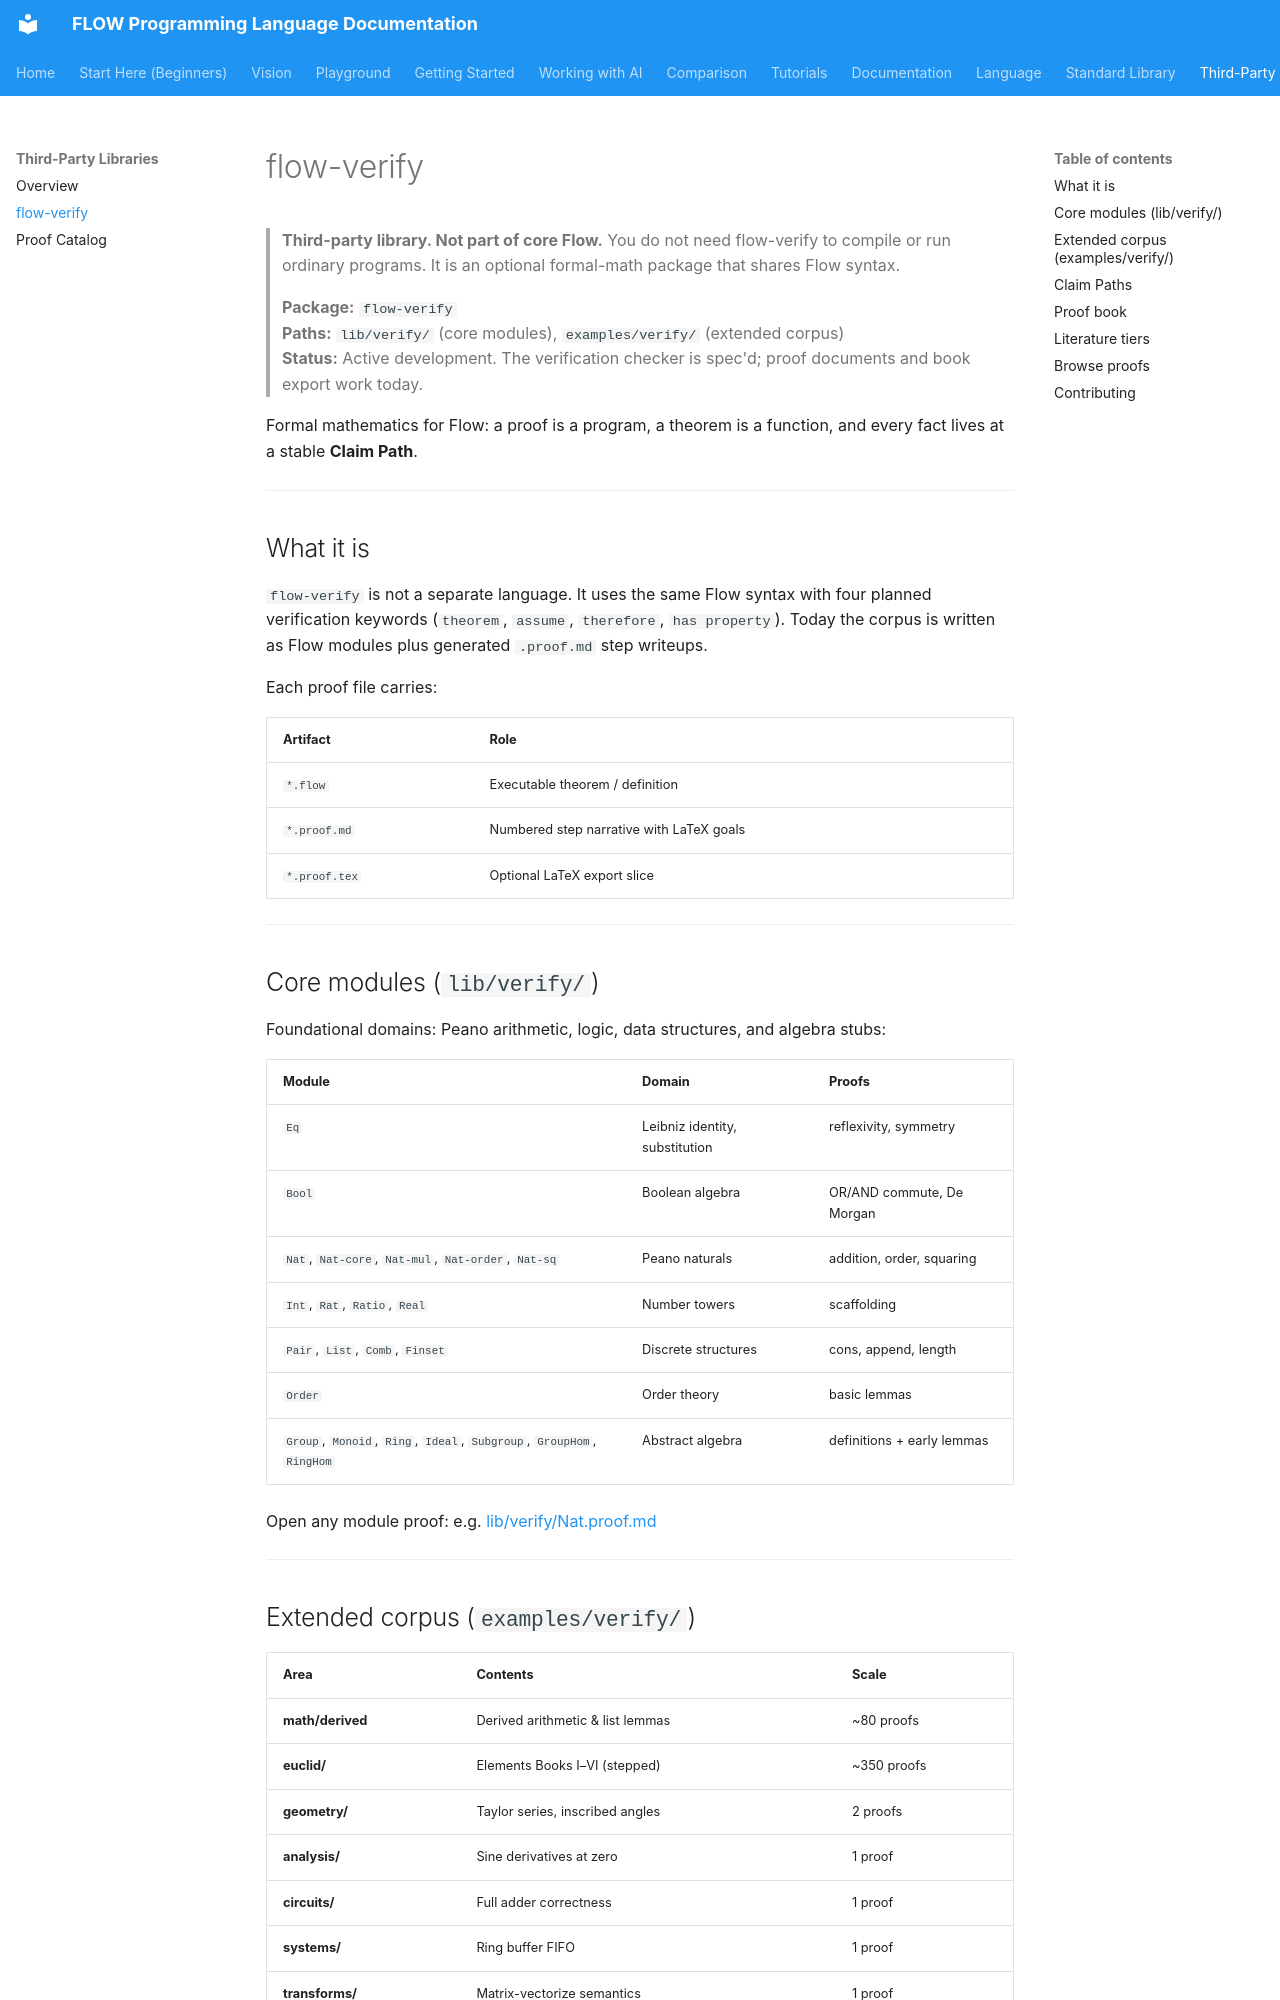

repository: flooooooooooow/flow · page: third-party/flow-verify/index.html · generator: mkdocs

# flow-verify

> **Third-party library. Not part of core Flow.** You do not need flow-verify to compile or run ordinary programs. It is an optional formal-math package that shares Flow syntax.

> **Package:** `flow-verify`  
> **Paths:** `lib/verify/` (core modules), `examples/verify/` (extended corpus)  
> **Status:** Active development. The verification checker is spec'd; proof documents and book export work today.

Formal mathematics for Flow: a proof is a program, a theorem is a function, and every fact lives at a stable **Claim Path**.

---

## What it is

`flow-verify` is not a separate language. It uses the same Flow syntax with four planned verification keywords (`theorem`, `assume`, `therefore`, `has property`). Today the corpus is written as Flow modules plus generated `.proof.md` step writeups.

Each proof file carries:

| Artifact | Role |
|----------|------|
| `*.flow` | Executable theorem / definition |
| `*.proof.md` | Numbered step narrative with LaTeX goals |
| `*.proof.tex` | Optional LaTeX export slice |

---

## Core modules (`lib/verify/`)

Foundational domains: Peano arithmetic, logic, data structures, and algebra stubs:

| Module | Domain | Proofs |
|--------|--------|--------|
| `Eq` | Leibniz identity, substitution | reflexivity, symmetry |
| `Bool` | Boolean algebra | OR/AND commute, De Morgan |
| `Nat`, `Nat-core`, `Nat-mul`, `Nat-order`, `Nat-sq` | Peano naturals | addition, order, squaring |
| `Int`, `Rat`, `Ratio`, `Real` | Number towers | scaffolding |
| `Pair`, `List`, `Comb`, `Finset` | Discrete structures | cons, append, length |
| `Order` | Order theory | basic lemmas |
| `Group`, `Monoid`, `Ring`, `Ideal`, `Subgroup`, `GroupHom`, `RingHom` | Abstract algebra | definitions + early lemmas |

Open any module proof: e.g. [lib/verify/Nat.proof.md](../../lib/verify/Nat.proof.md)

---
